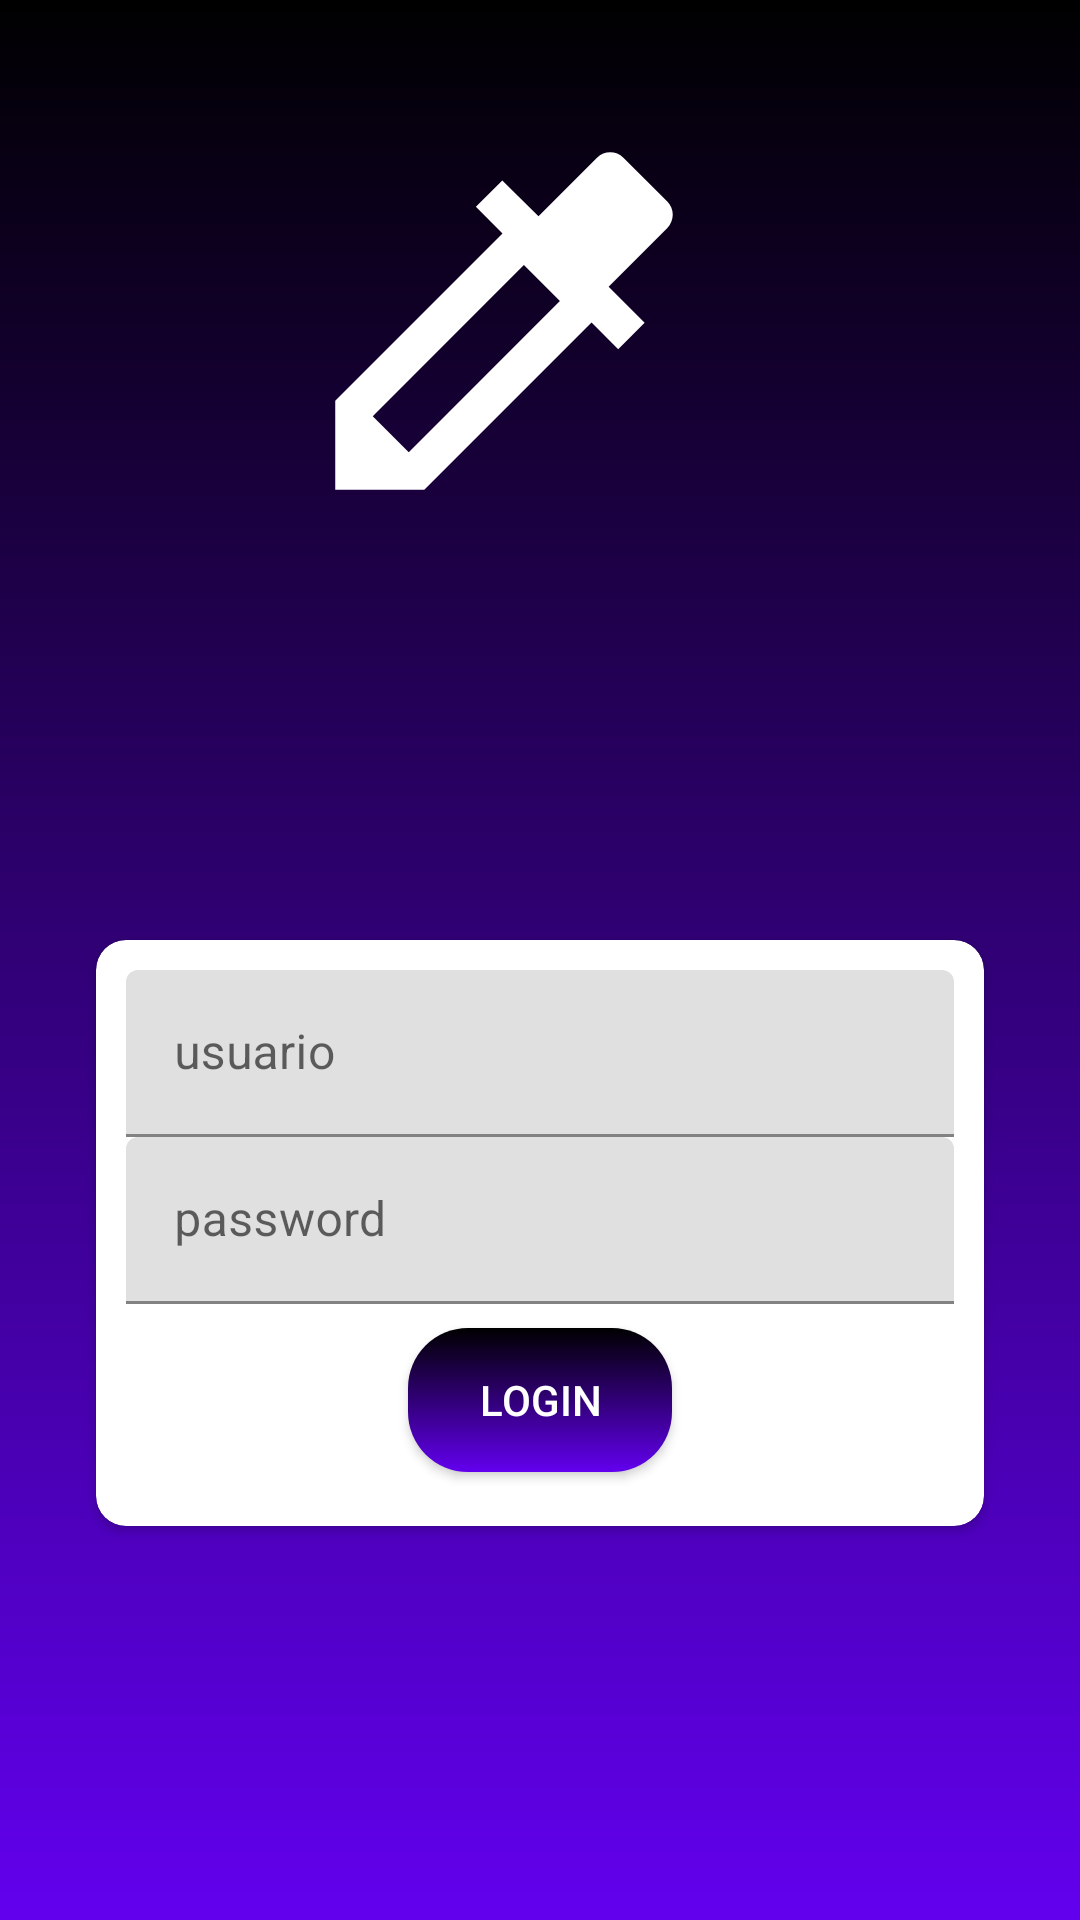

The Android layout XML behind this screen, and the referenced resources:
<!-- AndroidManifest.xml: application theme Theme.AprendizajeCorutinas -->
<!-- res/layout/activity_login.xml -->
<?xml version="1.0" encoding="utf-8"?>
<layout xmlns:app="http://schemas.android.com/apk/res-auto"
    xmlns:tools="http://schemas.android.com/tools"
    xmlns:android="http://schemas.android.com/apk/res/android">

    <androidx.constraintlayout.widget.ConstraintLayout
        android:layout_width="match_parent"
        android:layout_height="match_parent"
        android:background="@drawable/gradiente"
        tools:context=".dagger.proyectoReal.ui.Login.LoginActivity">

        <androidx.appcompat.widget.AppCompatImageView
            android:id="@+id/image_view_app"
            android:layout_width="150dp"
            android:layout_height="150dp"
            android:layout_marginTop="32dp"
            android:layout_marginEnd="24dp"
            android:layout_marginRight="24dp"
            android:src="@drawable/ic_colorize"
            app:layout_constraintEnd_toEndOf="parent"
            app:layout_constraintStart_toStartOf="parent"
            app:layout_constraintTop_toTopOf="parent" />

        <androidx.cardview.widget.CardView
            android:layout_width="match_parent"
            android:layout_height="wrap_content"
            android:layout_marginStart="32dp"
            android:layout_marginLeft="32dp"
            android:layout_marginEnd="32dp"
            android:layout_marginRight="32dp"
            app:cardCornerRadius="10dp"
            app:layout_constraintBottom_toBottomOf="parent"
            app:layout_constraintEnd_toEndOf="parent"
            app:layout_constraintStart_toStartOf="parent"
            app:layout_constraintTop_toBottomOf="@+id/image_view_app">

            <androidx.constraintlayout.widget.ConstraintLayout
                android:layout_width="match_parent"
                android:layout_height="match_parent"
                android:layout_margin="10dp">

                <com.google.android.material.textfield.TextInputLayout
                    android:id="@+id/textInputLayout"
                    android:layout_width="match_parent"
                    android:layout_height="wrap_content"
                    app:layout_constraintEnd_toEndOf="parent"
                    app:layout_constraintStart_toStartOf="parent"
                    app:layout_constraintTop_toTopOf="parent">

                    <com.google.android.material.textfield.TextInputEditText
                        android:id="@+id/edit_text_username"
                        android:layout_width="match_parent"
                        android:layout_height="wrap_content"
                        android:hint="usuario" />
                </com.google.android.material.textfield.TextInputLayout>

                <com.google.android.material.textfield.TextInputLayout
                    android:id="@+id/textInputLayout2"
                    android:layout_width="match_parent"
                    android:layout_height="wrap_content"
                    app:layout_constraintEnd_toEndOf="parent"
                    app:layout_constraintStart_toStartOf="parent"
                    app:layout_constraintTop_toBottomOf="@+id/textInputLayout">

                    <com.google.android.material.textfield.TextInputEditText
                        android:id="@+id/edit_text_password"
                        android:layout_width="match_parent"
                        android:layout_height="wrap_content"
                        android:hint="password" />
                </com.google.android.material.textfield.TextInputLayout>

                <androidx.appcompat.widget.AppCompatButton
                    android:id="@+id/button_login"
                    android:layout_width="wrap_content"
                    android:layout_height="wrap_content"
                    android:layout_marginStart="8dp"
                    android:layout_marginLeft="8dp"
                    android:layout_marginTop="8dp"
                    android:layout_marginEnd="8dp"
                    android:layout_marginRight="8dp"
                    android:layout_marginBottom="8dp"
                    android:background="@drawable/gradient_button"
                    android:text="login"
                    android:textColor="@color/white"
                    app:layout_constraintBottom_toBottomOf="parent"
                    app:layout_constraintEnd_toEndOf="parent"
                    app:layout_constraintStart_toStartOf="parent"
                    app:layout_constraintTop_toBottomOf="@+id/textInputLayout2" />
            </androidx.constraintlayout.widget.ConstraintLayout>
        </androidx.cardview.widget.CardView>
    </androidx.constraintlayout.widget.ConstraintLayout>
</layout>
<!-- resources referenced by this layout -->
<resources>
  <!-- drawable gradient_button (drawable) -->
  <shape xmlns:android="http://schemas.android.com/apk/res/android">
      <gradient
          android:angle="90"
          android:endColor="?attr/colorPrimaryDark"
          android:startColor="?attr/colorPrimary"
          android:type="linear"
          />
      <corners android:radius="20dp" />
  </shape>
  <!-- drawable gradiente (drawable) -->
  <?xml version="1.0" encoding="utf-8"?>
  <shape xmlns:android="http://schemas.android.com/apk/res/android">
      <gradient
          android:angle="90"
          android:endColor="?attr/colorPrimaryDark"
          android:startColor="?attr/colorPrimary"
          android:type="linear"
          />
      <corners android:radius="0dp" />
  </shape>
  <!-- drawable ic_colorize (drawable) -->
  <vector xmlns:android="http://schemas.android.com/apk/res/android"
      android:width="24dp"
      android:height="24dp"
      android:viewportWidth="24"
      android:viewportHeight="24"
      android:tint="?attr/moveWhenScrollAtTop">
    <path
        android:fillColor="@android:color/white"
        android:pathData="M20.71,5.63l-2.34,-2.34c-0.39,-0.39 -1.02,-0.39 -1.41,0l-3.12,3.12 -1.93,-1.91 -1.41,1.41 1.42,1.42L3,16.25V21h4.75l8.92,-8.92 1.42,1.42 1.41,-1.41 -1.92,-1.92 3.12,-3.12c0.4,-0.4 0.4,-1.03 0.01,-1.42zM6.92,19L5,17.08l8.06,-8.06 1.92,1.92L6.92,19z"/>
  </vector>
  <style name="Theme.AprendizajeCorutinas" parent="Theme.MaterialComponents.DayNight.DarkActionBar">
          
          <item name="colorPrimary">@color/purple_500</item>
          <item name="colorPrimaryVariant">@color/purple_700</item>
          <item name="colorOnPrimary">@color/white</item>
          
          <item name="colorSecondary">@color/teal_200</item>
          <item name="colorSecondaryVariant">@color/teal_700</item>
          <item name="colorOnSecondary">@color/black</item>
          
          <item name="android:statusBarColor" tools:targetApi="l">?attr/colorPrimaryVariant</item>
          
      </style>
  <!-- not gathered from this repository: default colours our renderer supplied (Android Studio template values) -->
  <color name="purple_500">#FF6200EE</color>
  <color name="purple_700">#FF3700B3</color>
  <color name="teal_200">#FF03DAC5</color>
  <color name="teal_700">#FF018786</color>
  <color name="black">#FF000000</color>
  <color name="white">#FFFFFFFF</color>
</resources>
